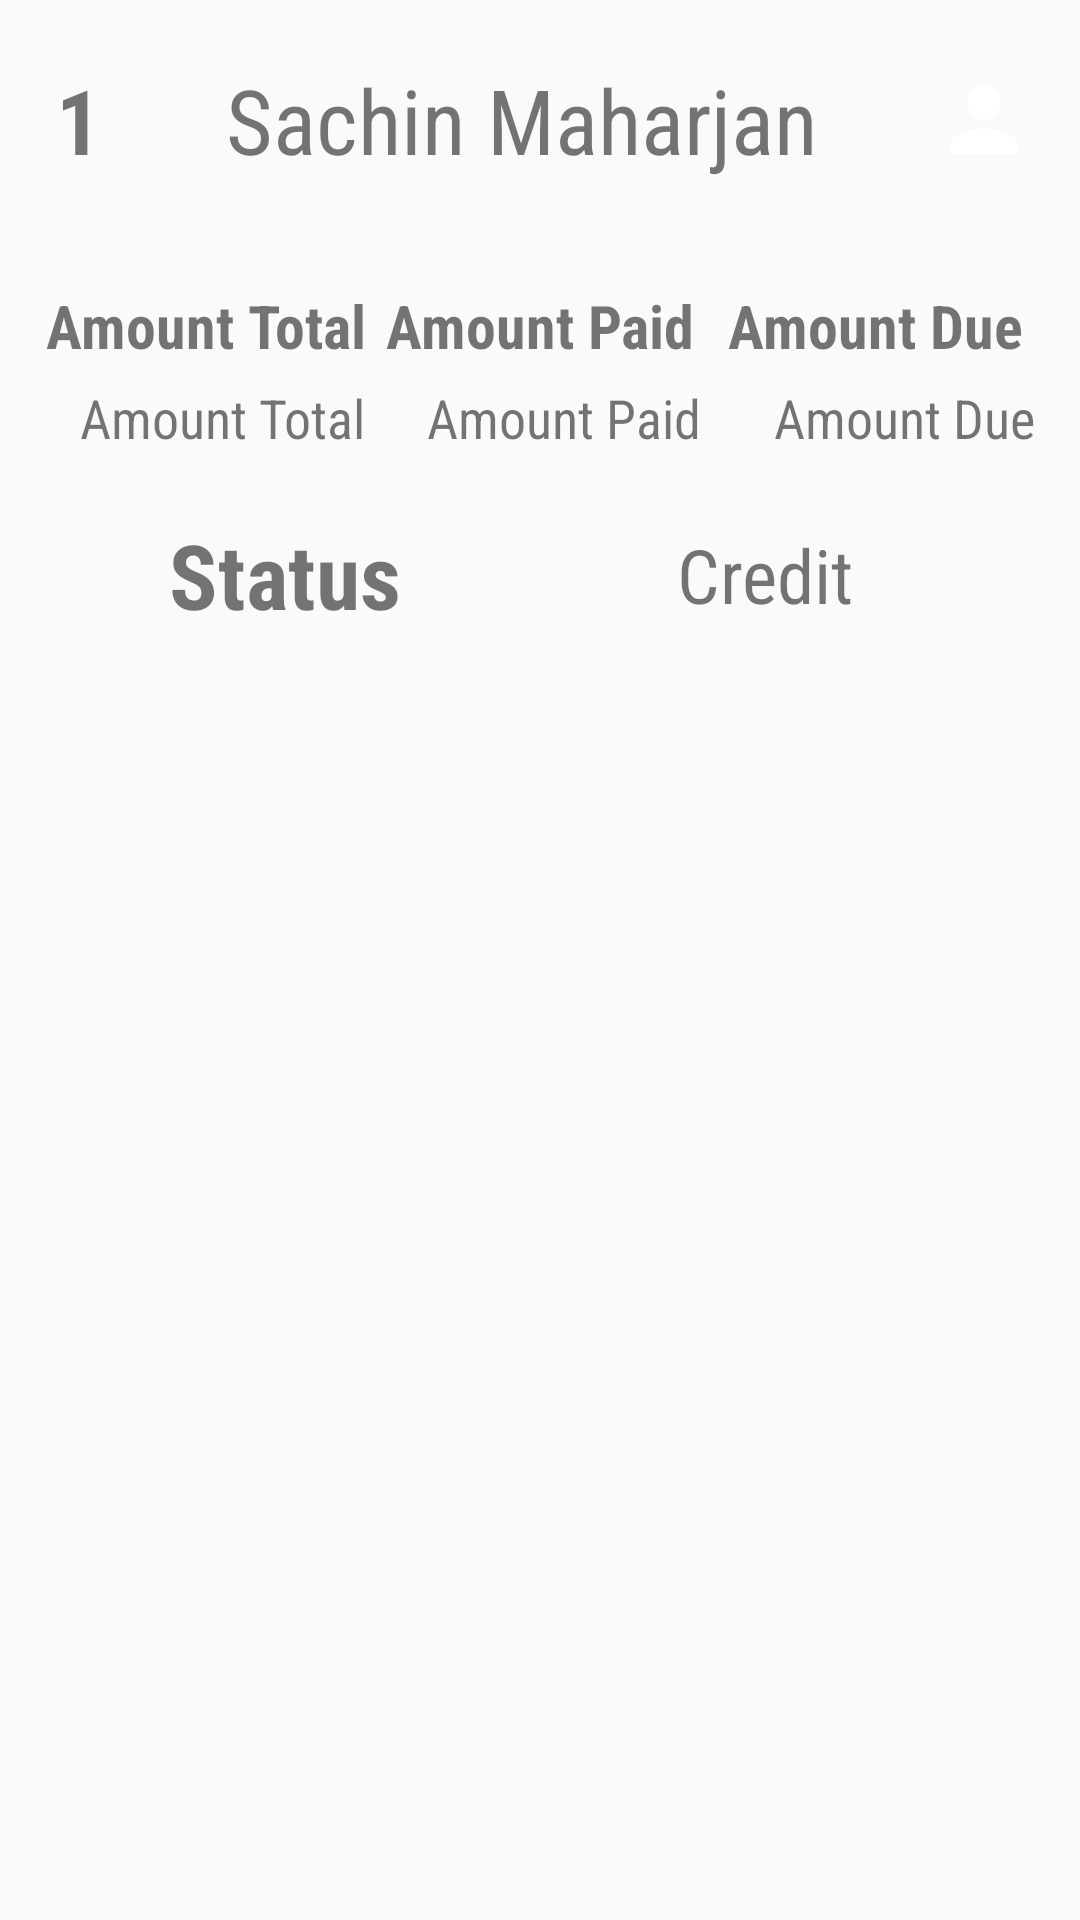

Produce the Android XML layout that renders to this screen, including the resource entries it uses.
<!-- AndroidManifest.xml: application theme AppTheme -->
<!-- res/layout/transaction_list_items_details.xml -->
<?xml version="1.0" encoding="utf-8"?>
<FrameLayout xmlns:android="http://schemas.android.com/apk/res/android"
    android:layout_width="match_parent"
    android:layout_height="wrap_content"

    >
    <LinearLayout
        android:padding="15dp"
        android:layout_width="match_parent"
        android:orientation="vertical"
        android:layout_height="match_parent">

    <LinearLayout
        android:layout_marginBottom="20dp"
        android:layout_width="match_parent"
        android:layout_height="wrap_content"
        android:weightSum="10">

        <TextView
            android:id="@+id/bill_id"
            style="@style/TextStyle"
            android:layout_width="0dp"
            android:layout_height="match_parent"
            android:layout_marginRight="10dp"
            android:layout_weight="2"

            android:gravity="center"
            android:text="1"
            android:textSize="30sp"
            android:textStyle="bold" />

        <TextView
            android:id="@+id/customer_name"
            style="@style/TextStyle"
            android:layout_width="wrap_content"
            android:layout_height="match_parent"
            android:layout_marginRight="10dp"
            android:layout_weight="5"

            android:gravity="center"
            android:text="Sachin Maharjan"
            android:textSize="30sp" />

        <ImageView
            android:id="@+id/customer_image"
            android:layout_width="0dp"
            android:layout_height="match_parent"
            android:layout_weight="3"

            android:src="@drawable/person" />
    </LinearLayout>


        <android.support.v7.widget.RecyclerView
            android:id="@+id/bp_recycler_view"
            android:layout_width="wrap_content"
            android:layout_height="wrap_content"
            android:layout_marginBottom="10dp" />
    <LinearLayout
        android:weightSum="12"
        android:layout_marginBottom="20dp"
        android:layout_width="match_parent"
        android:layout_height="wrap_content"
        android:orientation="vertical">

        <LinearLayout
            android:layout_marginBottom="5dp"
            android:weightSum="12"
            android:layout_width="match_parent"
            android:layout_height="wrap_content">

            <TextView
                android:id="@+id/bill_amount_title"
                android:gravity="center"
                android:layout_weight="4"
                android:layout_width="0dp"
                android:layout_height="match_parent"

                android:text="Amount Total"
                android:textSize="20sp"
                style="@style/TextStyle"
                android:textStyle="bold"
                android:layout_marginRight="5dp"
                />
            <TextView
                android:id="@+id/bill_paid_title"
                android:gravity="center"
                android:layout_weight="4"
                android:layout_width="0dp"
                android:layout_height="match_parent"

                android:text="Amount Paid"
                android:textSize="20sp"
                style="@style/TextStyle"
                android:textStyle="bold"
                android:layout_marginRight="5dp"
                />
            <TextView
                android:id="@+id/bill_due_title"
                android:gravity="center"
                android:layout_weight="4"
                android:layout_width="0dp"
                android:layout_height="match_parent"

                android:text="Amount Due"
                android:textSize="20sp"
                style="@style/TextStyle"
                android:textStyle="bold"
                />
        </LinearLayout>
        <LinearLayout
            android:weightSum="12"
            android:layout_width="match_parent"
            android:layout_height="wrap_content">

            <TextView
                android:id="@+id/bill_amount"
                android:gravity="end"
                android:layout_weight="4"
                android:layout_width="0dp"
                android:layout_height="match_parent"

                android:text="Amount Total"
                android:textSize="18sp"
                style="@style/TextStyle"
                android:layout_marginRight="5dp"
                />
            <TextView
                android:id="@+id/bill_paid"
                android:gravity="end"
                android:layout_weight="4"
                android:layout_width="0dp"
                android:layout_height="match_parent"

                android:text="Amount Paid"
                android:textSize="18sp"
                style="@style/TextStyle"
                android:layout_marginRight="5dp"
                />
            <TextView
                android:id="@+id/bill_due"
                android:gravity="end"
                android:layout_weight="4"
                android:layout_width="0dp"
                android:layout_height="match_parent"

                android:text="Amount Due"
                android:textSize="18sp"
                style="@style/TextStyle"
                />
        </LinearLayout>


    </LinearLayout>
    <LinearLayout
        android:layout_marginBottom="20dp"
        android:layout_width="match_parent"
        android:layout_height="wrap_content"
        android:weightSum="10">

        <TextView
            android:id="@+id/status_title"
            style="@style/TextStyle"
            android:layout_width="0dp"
            android:layout_height="wrap_content"

            android:layout_weight="5"

            android:gravity="center"
            android:text="Status"
            android:textSize="30sp"
            android:textStyle="bold" />



        <TextView
            android:layout_gravity="center"
            android:id="@+id/status"
            style="@style/TextStyle"
            android:layout_width="0dp"
            android:layout_height="wrap_content"
            android:layout_marginRight="10dp"
            android:layout_weight="5"

            android:gravity="center"
            android:text="Credit"
            android:textSize="25sp" />


    </LinearLayout>
    </LinearLayout>

</FrameLayout>
<!-- resources referenced by this layout -->
<resources>
  <!-- drawable person (drawable) -->
  <vector xmlns:android="http://schemas.android.com/apk/res/android"
          android:width="50dp"
          android:height="50dp"
          android:viewportWidth="24.0"
          android:viewportHeight="24.0">
      <path
          android:fillColor="#fff"
          android:pathData="M12,12c2.21,0 4,-1.79 4,-4s-1.79,-4 -4,-4 -4,1.79 -4,4 1.79,4 4,4zM12,14c-2.67,0 -8,1.34 -8,4v2h16v-2c0,-2.66 -5.33,-4 -8,-4z"/>
  </vector>
  <style name="TextStyle">
  
          <item name="android:fontFamily" tools:ignore="NewApi">sans-serif-condensed</item>
          <item name="android:textSize">40sp</item>
      </style>
  <style name="AppTheme" parent="Theme.AppCompat.Light.DarkActionBar">
          
          <item name="colorPrimary">@color/colorPrimary</item>
          <item name="colorPrimaryDark">@color/colorPrimaryDark</item>
          <item name="colorAccent">@color/colorAccent</item>
      </style>
  <color name="colorPrimary">#3F51B5</color>
  <color name="colorPrimaryDark">#303F9F</color>
  <color name="colorAccent">#FF4081</color>
</resources>
